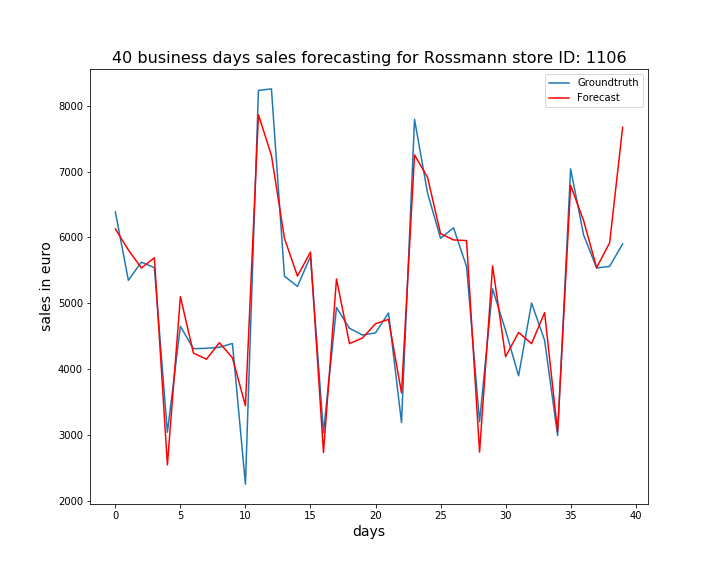

The table this chart was drawn from, first rows:
, ActualSales, Sales
0, 6387, 6128
1, 5349, 5810
2, 5624, 5535
3, 5541, 5691
4, 3039, 2546
5, 4650, 5101
6, 4309, 4244
7, 4316, 4150
8, 4331, 4401
9, 4389, 4171
10, 2251, 3444
11, 8233, 7864
12, 8256, 7244
13, 5411, 5984
14, 5256, 5412
15, 5711, 5778
16, 3035, 2732
17, 4935, 5369
18, 4620, 4387
19, 4517, 4473
20, 4550, 4688
21, 4852, 4755
22, 3187, 3638
23, 7794, 7254
24, 6674, 6913
25, 5987, 6057
26, 6146, 5962
27, 5558, 5952
28, 3199, 2738
29, 5219, 5566
30, 4587, 4189
31, 3898, 4556
32, 5004, 4386
33, 4438, 4858
34, 2991, 3046
35, 7042, 6790
36, 6037, 6255
37, 5536, 5540
38, 5560, 5918
39, 5901, 7672
